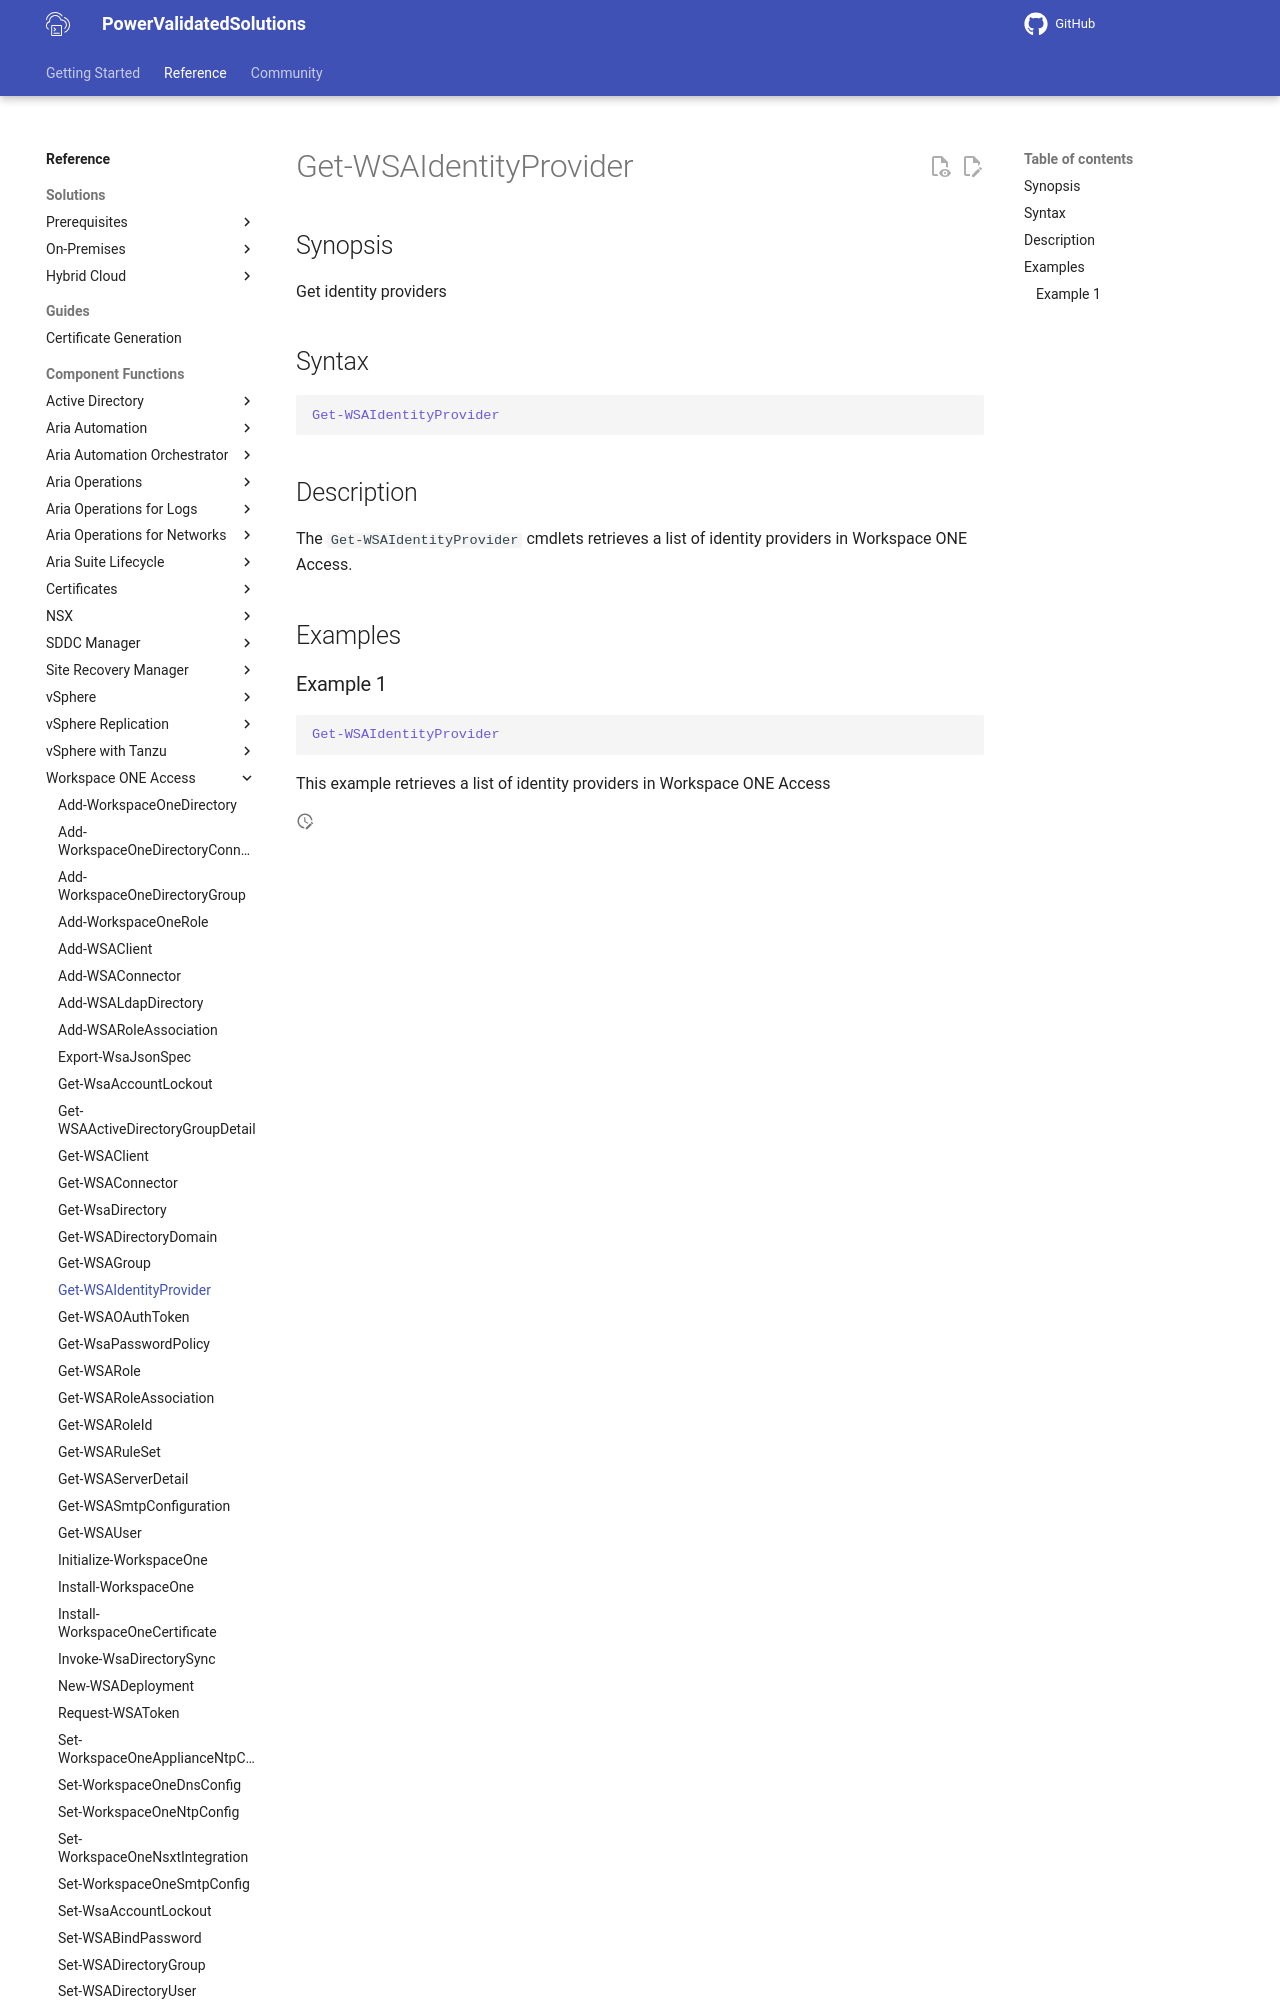

repository: vmware/power-validated-solutions-for-cloud-foundation · page: documentation/functions/workspace-one-access/Get-WSAIdentityProvider/index.html · generator: mkdocs

# Get-WSAIdentityProvider

## Synopsis

Get identity providers

## Syntax

```powershell
Get-WSAIdentityProvider
```

## Description

The `Get-WSAIdentityProvider` cmdlets retrieves a list of identity providers in Workspace ONE Access.

## Examples
